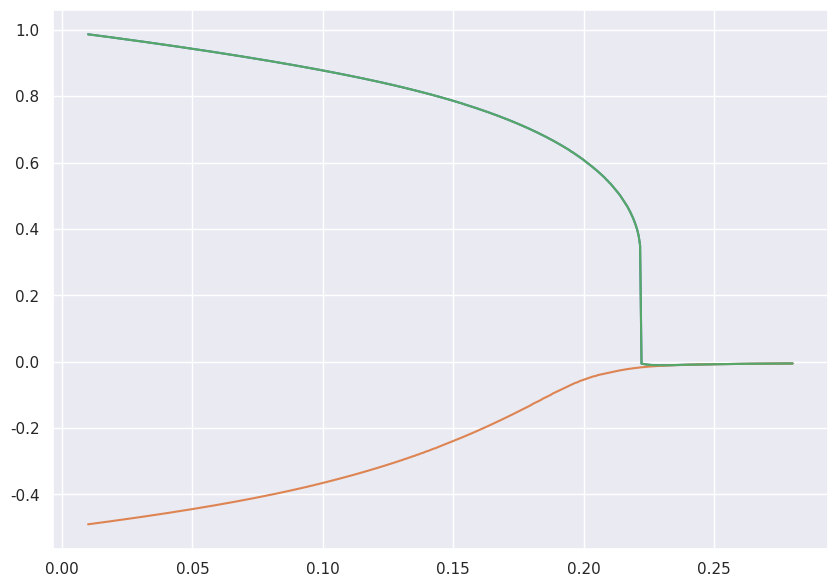

Source code (Python):
#! /usr/bin/python3
import numpy as np
import matplotlib.pyplot as plt
import seaborn as sns

sns.set()
#%%
# k = 0
nx, nt = 500, 500

eps = 1E-3

liP = [0.99, -0.99, 0.01]

RESes = []
T_spec = [  np.linspace(0 + 0.01, 0 + 0.28 , nt),
            np.linspace(0 + 0.01, 0 + 0.28 , nt),
            np.linspace(0 + 0.01, 0 + 0.28 , nt)
            ]
for kP in range(len(liP)):
    P = liP[kP]
    P_res = []
    for kTv in T_spec[kP]:
        while True:
            dx = 1/nx # each slice
            # print(dx)
            nume, deli = 0, 0

            for k in range(nx):
                x = k*dx # current loc
                ak = 1.5*x**2 - 0.5
                bk = ak / (kTv)
                nume += ak*np.exp(bk*P)
                deli += np.exp(bk*P)
            P_src = P
            P = nume / deli
            if np.abs(P_src - P) < eps:
                P_res.append(P)
                break
    RESes.append(P_res)
    print("Init point: % 5.3f"%P)
    for k in np.arange(0,len(T_spec[kP])):
        print("% 5.5f"%T_spec[kP][k], " : ", "% 5.5f"%P_res[k])

#%%
plt.figure(figsize = (10,7))
plt.plot(T_spec[0], RESes[0], '-', T_spec[1], RESes[1], '-',T_spec[2], RESes[2], '-')
plt.show()
